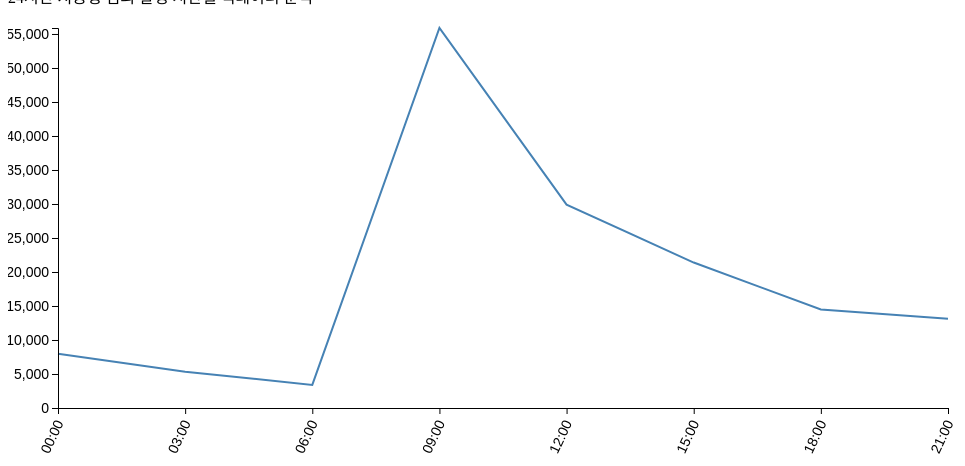
D3 v4 page, settled after 360 driven frames (6 s of simulated time); the page loaded 1 data file(s).



// set the dimensions and margins of the graph
var margin = {top: 20, right: 20, bottom: 100, left: 50},
    width = 960 - margin.left - margin.right,
    height = 500 - margin.top - margin.bottom;

// parse the date / time
var parseTime = d3.timeParse("%H:%M");

// set the ranges
var x = d3.scaleTime().range([0, width]);
var y = d3.scaleLinear().range([height, 0]);

// define the line
var valueline = d3.line()
    .x(function(d) { return x(d.date); })
    .y(function(d) { return y(d.close); });

// append the svg obgect to the body of the page
// appends a 'group' element to 'svg'
// moves the 'group' element to the top left margin
var svg = d3.select("body").append("svg")
    .attr("width", width + margin.left + margin.right)
    .attr("height", height + margin.top + margin.bottom)
  .append("g")
    .attr("transform",
          "translate(" + margin.left + "," + margin.top + ")");

// Get the data
d3.csv("crime2.csv", function(error, data) {
  if (error) throw error;

  // format the data
  data.forEach(function(d) {
      d.date = parseTime(d.date);
      d.close = +d.close;
  });

  // Scale the range of the data
  x.domain(d3.extent(data, function(d) { return d.date; }));
  y.domain([0, d3.max(data, function(d) { return d.close; })]);

  // Add the valueline path.
  svg.append("path")
      .data([data])
      .attr("class", "line")
      .attr("d", valueline);

  // Add the X Axis
  svg.append("g")
      .attr("class", "axis")
      .attr("transform", "translate(0," + height + ")")
      .call(d3.axisBottom(x)
              .tickFormat(d3.timeFormat("%H:%M")))
      .selectAll("text")	
        .style("text-anchor", "end")
        .attr("dx", "-.8em")
        .attr("dy", ".15em")
        .attr("transform", "rotate(-65)");

  // Add the Y Axis
  svg.append("g")
      .attr("class", "axis")
      .call(d3.axisLeft(y));

});



### data: crime2.csv
?date, close
00:00, 7976
03:00, 5339
06:00, 3392
09:00, 55880
12:00, 29908
15:00, 21391
18:00, 14495
21:00, 13122